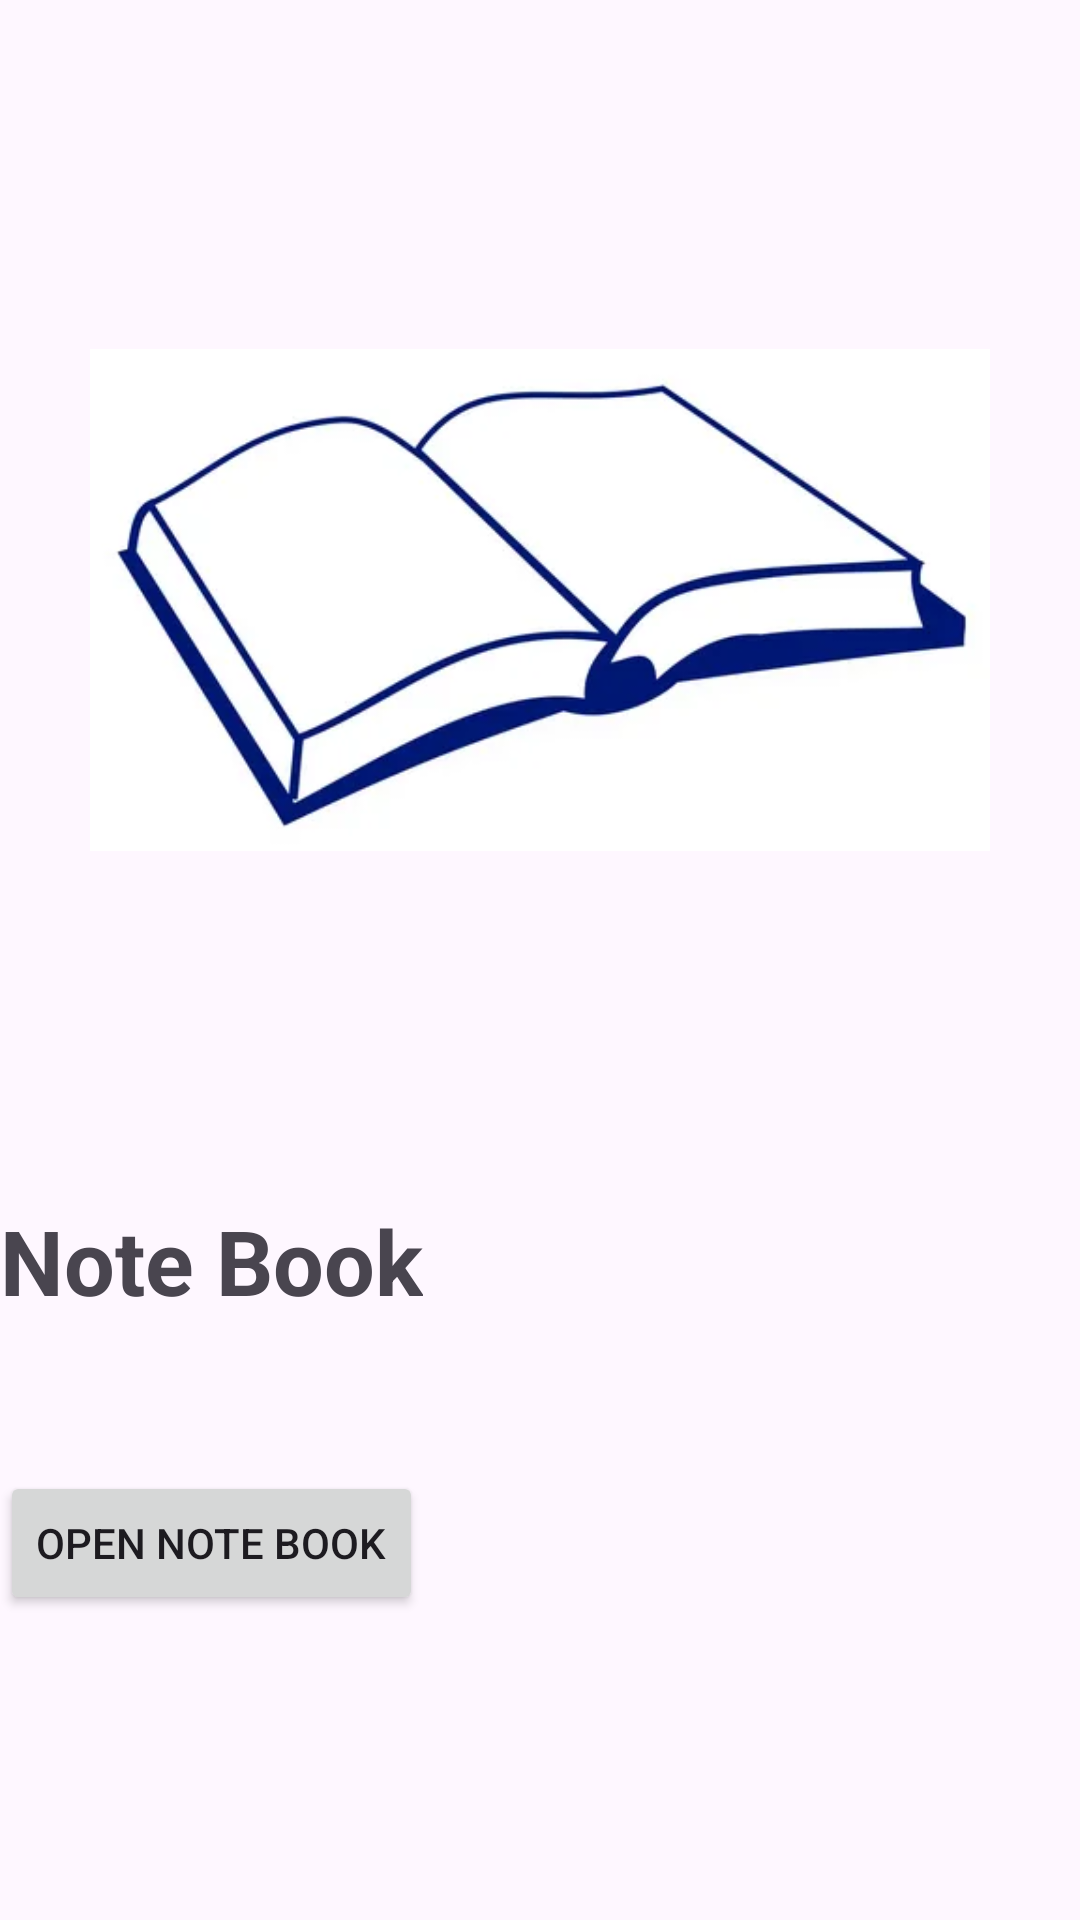

Here is an Android app screen rendered from its layout file. Give the layout XML and the strings, colors and styles it references.
<!-- AndroidManifest.xml: application theme Theme.Task_045 -->
<!-- res/layout/activity_main.xml -->
<?xml version="1.0" encoding="utf-8"?>
<LinearLayout
    xmlns:android="http://schemas.android.com/apk/res/android"
    xmlns:app="http://schemas.android.com/apk/res-auto"
    xmlns:tools="http://schemas.android.com/tools"
    android:id="@+id/main"
    android:layout_width="match_parent"
    android:layout_height="match_parent"
    android:orientation="vertical"
    tools:context=".MainActivity">

    <ImageView
        android:id="@+id/noteBookViewIV"
        android:layout_width="300dp"
        android:layout_height="300dp"
        android:layout_marginTop="50dp"
        android:layout_gravity="center"
        android:src="@drawable/notebook" />

    <TextView
        android:id="@+id/captionTV"
        android:layout_width="wrap_content"
        android:layout_height="wrap_content"
        android:layout_below="@+id/noteBookViewIV"
        android:layout_marginTop="50dp"
        android:text="Note Book"
        android:textSize="30dp"
        android:textStyle="bold"/>

    <Button
        android:id="@+id/openNoteBookBTN"
        android:layout_width="wrap_content"
        android:layout_height="wrap_content"
        android:layout_below="@+id/noteBookViewIV"
        android:layout_marginTop="50dp"
        android:text="open note book" />

</LinearLayout>
<!-- resources referenced by this layout -->
<resources>
  <!-- drawable notebook: png bitmap (drawable, 8906 bytes) -->
  <style name="Theme.Task_045" parent="Base.Theme.Task_045" />
  <style name="Base.Theme.Task_045" parent="Theme.Material3.DayNight.NoActionBar">
          
          
      </style>
</resources>
